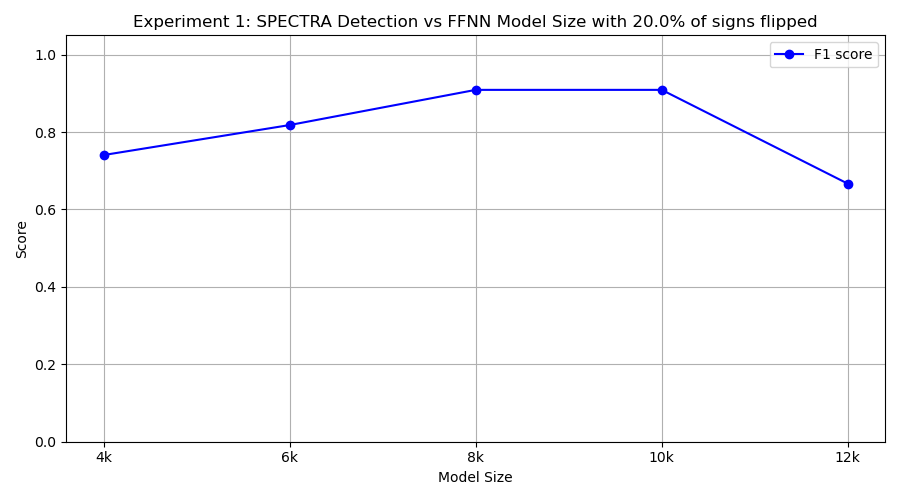

Data behind this chart, as committed beside it:
model_class, tp, fp, tn, fn, precision, recall, f1
FourKMLP, 10, 7, 3, 0, 0.5882, 1.0, 0.7407
SixKMLP, 9, 3, 7, 1, 0.75, 0.9, 0.8182
EightKMLP, 10, 2, 8, 0, 0.8333, 1.0, 0.9091
TenKMLP, 10, 2, 8, 0, 0.8333, 1.0, 0.9091
TwelveKMLP, 10, 10, 0, 0, 0.5, 1.0, 0.6667
